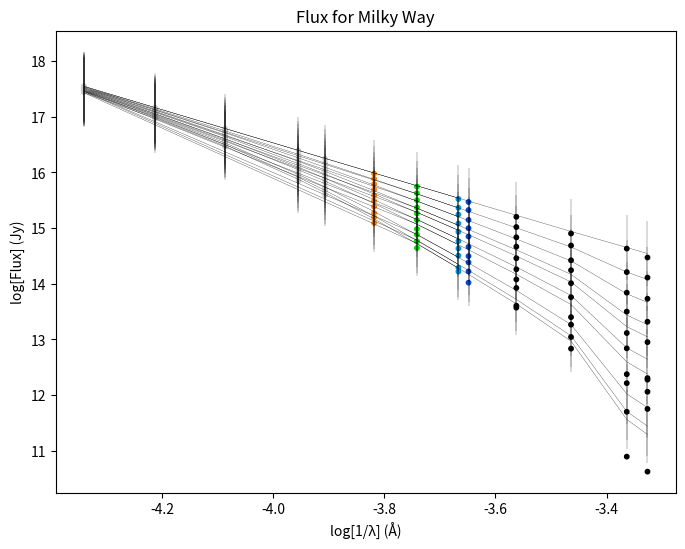

This figure's Python source:
import numpy as np
import matplotlib.pyplot as plt
from scipy.optimize import curve_fit

# wavelengths
wavelength = np.array([4640, 6580, 8060, 9000, 12200, 16300, 21900, 5510, 4450, 3650, 2910, 2310, 2120])
class parameters: # define a set of parameters for the curve
    def __init__(self, a, b, lam, n):
        self.a = a
        self.b = b
        self.lam = lam
        self.n = n

# milky way parameters
bkg = parameters(165.0, 90.0, 0.047, 2.0) # parameters for BKG
fuv = parameters(14.0, 4.0, 0.08, 6.5) # parameters for FUV
fi = parameters(0.045, -1.95, 0.22, 2.0) # parameters for 2175 angstrom feature
fii = parameters(0.002, -1.95, 9.7, 2.0) # parameters for 9.7 micrometer feature
fiii = parameters(0.002, -1.8, 18.0, 2.0) # parameters for 18 micrometer feature
fir = parameters(0.012, 0.0, 25.0, 2.0) # parameters for FIR

def term(wavelen, parameters): # a single term in the extinction curve equation
    microns = wavelen*10**(-4) # convert angstrom values to microns
    a = parameters.a
    b = parameters.b
    lam = parameters.lam
    n = parameters.n
    return a/((microns/lam)**n + (lam/microns)**n + b)

# add all terms of the extinction curve equation
def eta(wavelen):
    return term(wavelen, bkg) + term(wavelen, fuv) + term(wavelen, fi) + term(wavelen, fii)  + term(wavelen, fiii) + term(wavelen, fir)

v = 5500
rv = 3.08

def flux(wavelength, ext):
    av = rv*ext
    alambda = (eta(wavelength)/eta(v))*av
    tau = alambda/1.086
    initialflux = wavelength
    flux = initialflux*(np.e**(-1*tau))
    return flux

def addnoise(wavelength, ext):
    flx = flux(wavelength, ext)
    noise = np.random.normal(0, np.sqrt(flx))
    fluxwnoise = flx + noise
    fluxwnoisejy = fluxwnoise*((wavelength)**2)*3.34*(10**(4))
    return fluxwnoisejy

x = np.log10(1/wavelength)
ynine = np.log10(addnoise(wavelength, 0.9))
yeight = np.log10(addnoise(wavelength, 0.8))
yseven = np.log10(addnoise(wavelength, 0.7))
ysix = np.log10(addnoise(wavelength, 0.6))
yfive = np.log10(addnoise(wavelength, 0.5))
yfour = np.log10(addnoise(wavelength, 0.4))
ythree = np.log10(addnoise(wavelength, 0.3))
ytwo = np.log10(addnoise(wavelength, 0.2))
yone = np.log10(addnoise(wavelength, 0.1))
yzero = np.log10(addnoise(wavelength, 0.0))

def model(wavelength, ext, initialflux):
    modelav = rv*ext
    modelambda = (eta(wavelength)/eta(v))*modelav
    modeltau = modelambda/1.086
    modelflux = initialflux*wavelength*(np.e**(-1*modeltau))
    modelfluxjansky = modelflux*((wavelength)**2)*3.34*(10**(4))
    return modelfluxjansky

# curve fitting
paramnine, param_cov = curve_fit(model, wavelength, addnoise(wavelength, 0.9))
print("Fitted value for E(B-V): ", round(paramnine[0],4)) 
print("Fitted value for Initial Flux: ", round(paramnine[1],4)) 
print("") 
parameight, param_cov = curve_fit(model, wavelength, addnoise(wavelength, 0.8))
print("Fitted value for E(B-V): ", round(parameight[0],4)) 
print("Fitted value for Initial Flux: ", round(parameight[1],4)) 
print("") 
paramseven, param_cov = curve_fit(model, wavelength, addnoise(wavelength, 0.7))
print("Fitted value for E(B-V): ", round(paramseven[0],4)) 
print("Fitted value for Initial Flux: ", round(paramseven[1],4)) 
print("") 
paramsix, param_cov = curve_fit(model, wavelength, addnoise(wavelength, 0.6))
print("Fitted value for E(B-V): ", round(paramsix[0],4)) 
print("Fitted value for Initial Flux: ", round(paramsix[1],4)) 
print("") 
paramfive, param_cov = curve_fit(model, wavelength, addnoise(wavelength, 0.5))
print("Fitted value for E(B-V): ", round(paramfive[0],4)) 
print("Fitted value for Initial Flux: ", round(paramfive[1],4)) 
print("") 
paramfour, param_cov = curve_fit(model, wavelength, addnoise(wavelength, 0.4))
print("Fitted value for E(B-V): ", round(paramfour[0],4)) 
print("Fitted value for Initial Flux: ", round(paramfour[1],4)) 
print("")
paramthree, param_cov = curve_fit(model, wavelength, addnoise(wavelength, 0.3))
print("Fitted value for E(B-V): ", round(paramthree[0],4)) 
print("Fitted value for Initial Flux: ", round(paramthree[1],4))
print("") 
paramtwo, param_cov = curve_fit(model, wavelength, addnoise(wavelength, 0.2))
print("Fitted value for E(B-V): ", round(paramtwo[0],4)) 
print("Fitted value for Initial Flux: ", round(paramtwo[1],4)) 
print("")
paramone, param_cov = curve_fit(model, wavelength, addnoise(wavelength, 0.1))
print("Fitted value for E(B-V): ", round(paramone[0],4)) 
print("Fitted value for Initial Flux: ", round(paramone[1],4)) 
print("")
paramzero, param_cov = curve_fit(model, wavelength, addnoise(wavelength, 0.0))
print("Fitted value for E(B-V): ", round(paramzero[0],4)) 
print("Fitted value for Initial Flux: ", round(paramzero[1],4)) 

## plot
fig, ax = plt.subplots(figsize=(8, 6))
norm = plt.Normalize(np.log10(1/(7500)), np.log10(1/(3800)))
plt.scatter(x, ynine, s=10, c=x, cmap='nipy_spectral_r', norm=norm)
plt.scatter(x, yeight, s=10, c=x, cmap='nipy_spectral_r', norm=norm)
plt.scatter(x, yseven, s=10, c=x, cmap='nipy_spectral_r', norm=norm)
plt.scatter(x, ysix, s=10, c=x, cmap='nipy_spectral_r', norm=norm)
plt.scatter(x, yfive, s=10, c=x, cmap='nipy_spectral_r', norm=norm)
plt.scatter(x, yfour, s=10, c=x, cmap='nipy_spectral_r', norm=norm)
plt.scatter(x, ythree, s=10, c=x, cmap='nipy_spectral_r', norm=norm)
plt.scatter(x, ytwo, s=10, c=x, cmap='nipy_spectral_r', norm=norm)
plt.scatter(x, yone, s=10, c=x, cmap='nipy_spectral_r', norm=norm)
plt.scatter(x, yzero, s=10, c=x, cmap='nipy_spectral_r', norm=norm)

def fit(param):
    fittedextinction = param[0]
    fittedav = rv*fittedextinction
    fittedalambda = (eta(wavelength)/eta(v))*fittedav
    fittedtau = fittedalambda/1.086
    initialflux = param[1]*wavelength
    fittedflux = initialflux*(np.e**(-1*fittedtau))
    fittedfluxjansky = fittedflux*((wavelength)**2)*3.34*(10**(4))
    return fittedfluxjansky

plt.errorbar(x, np.log10(fit(paramnine)), yerr = np.log10(np.sqrt(ynine)), c = 'k', lw = 0.2)
plt.errorbar(x, np.log10(fit(parameight)), yerr = np.log10(np.sqrt(yeight)), c = 'k', lw = 0.2)
plt.errorbar(x, np.log10(fit(paramseven)), yerr = np.log10(np.sqrt(yseven)), c = 'k', lw = 0.2)
plt.errorbar(x, np.log10(fit(paramsix)), yerr = np.log10(np.sqrt(ysix)), c = 'k', lw = 0.2)
plt.errorbar(x, np.log10(fit(paramfive)), yerr = np.log10(np.sqrt(yfive)), c = 'k', lw = 0.2)
plt.errorbar(x, np.log10(fit(paramfour)), yerr = np.log10(np.sqrt(yfour)), c = 'k', lw = 0.2)
plt.errorbar(x, np.log10(fit(paramthree)), yerr = np.log10(np.sqrt(ythree)), c = 'k', lw = 0.2)
plt.errorbar(x, np.log10(fit(paramtwo)), yerr = np.log10(np.sqrt(ytwo)), c = 'k', lw = 0.2)
plt.errorbar(x, np.log10(fit(paramone)), yerr = np.log10(np.sqrt(yone)), c = 'k', lw = 0.2)
plt.errorbar(x, np.log10(fit(paramzero)), yerr = np.log10(np.sqrt(yzero)), c = 'k', lw = 0.2)

# axis labels and formatting
ax.set(title = "Flux for Milky Way",
       xlabel = "log[1/λ] (Å)",
       ylabel = "log[Flux] (Jy)")
plt.rcParams['font.family'] = "serif"

array = flux(wavelength, 0.0)
array2 = addnoise(wavelength,0.0)

# show plot
plt.show()
